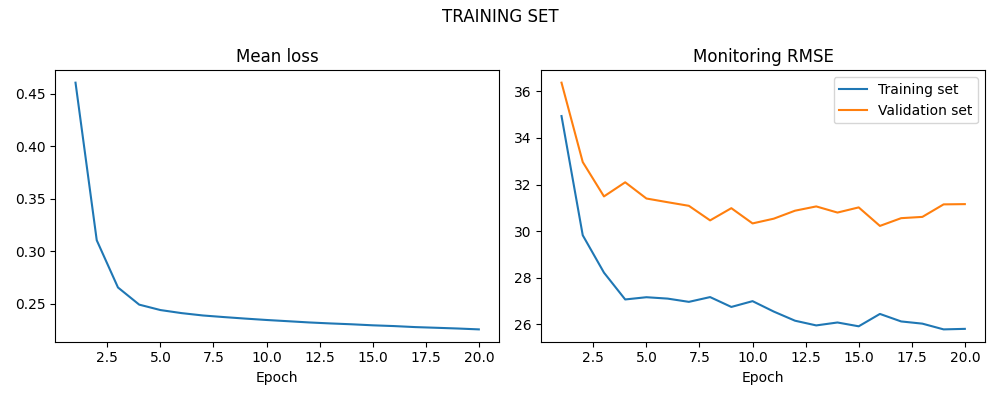

Values plotted in this chart, from the file beside it:
LOSS, LOSS_SIM, LOSS_VAL
0.4605, 34.94, 36.38
0.3105, 29.82, 32.96
0.2656, 28.21, 31.49
0.2493, 27.06, 32.1
0.2441, 27.16, 31.4
0.2412, 27.1, 31.24
0.2389, 26.96, 31.09
0.2374, 27.16, 30.46
0.236, 26.74, 30.98
0.2346, 26.99, 30.33
0.2335, 26.54, 30.53
0.2323, 26.15, 30.88
0.2314, 25.95, 31.06
0.2306, 26.07, 30.8
0.2296, 25.91, 31.02
0.2289, 26.44, 30.22
0.2279, 26.12, 30.55
0.2272, 26.02, 30.61
0.2265, 25.78, 31.15
0.2257, 25.8, 31.16
